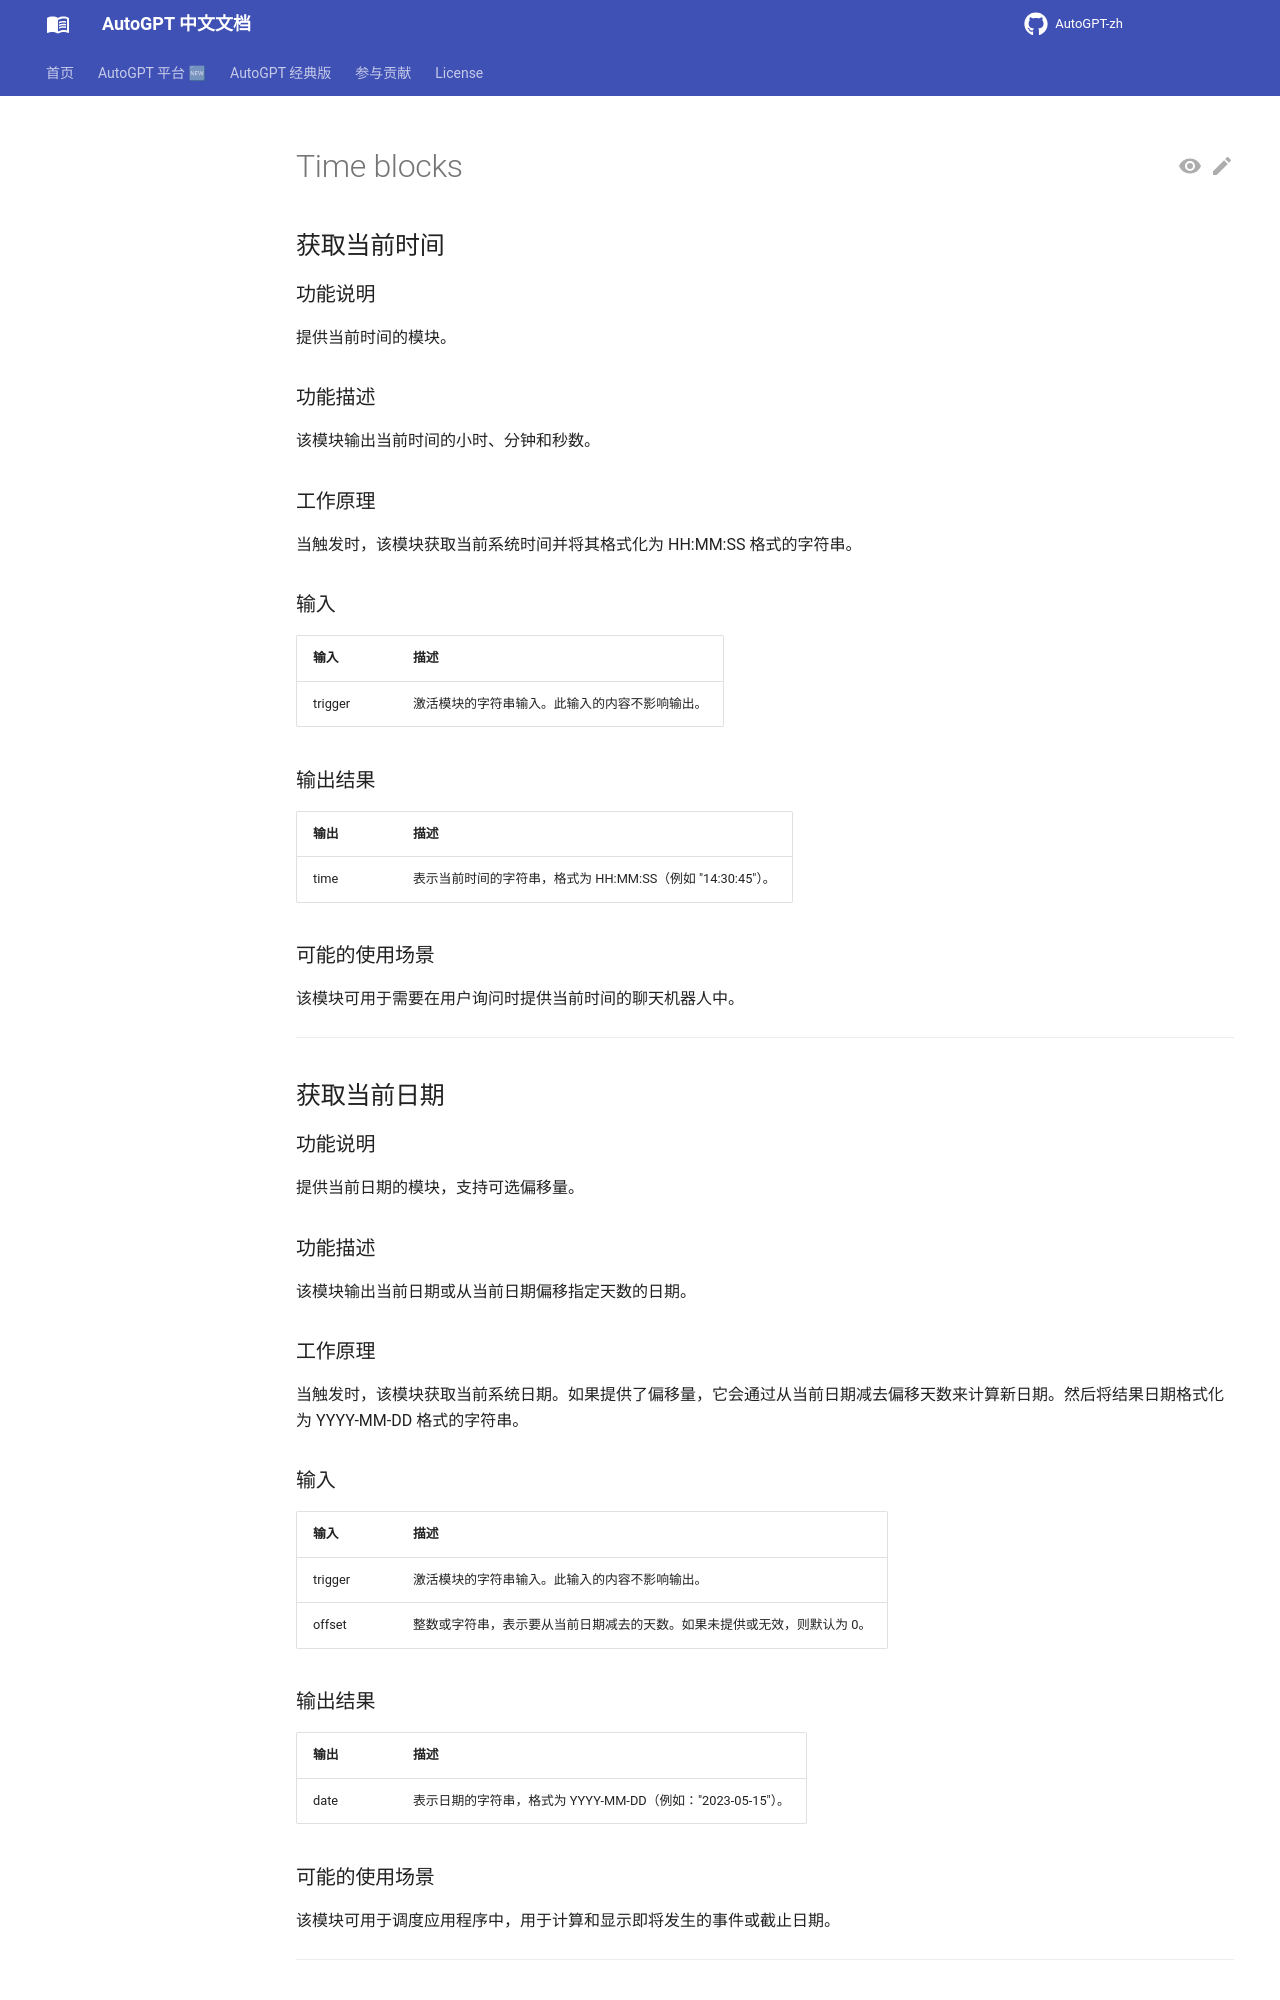

repository: zdocapp/AutoGPT-zh · page: platform/blocks/time_blocks/index.html · generator: mkdocs

## 获取当前时间

### 功能说明

提供当前时间的模块。

### 功能描述

该模块输出当前时间的小时、分钟和秒数。

### 工作原理

当触发时，该模块获取当前系统时间并将其格式化为 HH:MM:SS 格式的字符串。

### 输入

| 输入 | 描述 |
|-------|-------------|
| trigger | 激活模块的字符串输入。此输入的内容不影响输出。 |

### 输出结果

| 输出 | 描述 |
|--------|-------------|
| time | 表示当前时间的字符串，格式为 HH:MM:SS（例如 "14:30:45"）。 |

### 可能的使用场景

该模块可用于需要在用户询问时提供当前时间的聊天机器人中。

---

## 获取当前日期

### 功能说明

提供当前日期的模块，支持可选偏移量。

### 功能描述

该模块输出当前日期或从当前日期偏移指定天数的日期。

### 工作原理

当触发时，该模块获取当前系统日期。如果提供了偏移量，它会通过从当前日期减去偏移天数来计算新日期。然后将结果日期格式化为 YYYY-MM-DD 格式的字符串。

### 输入

| 输入 | 描述 |
|-------|-------------|
| trigger | 激活模块的字符串输入。此输入的内容不影响输出。 |
| offset | 整数或字符串，表示要从当前日期减去的天数。如果未提供或无效，则默认为 0。 |

### 输出结果

| 输出 | 描述 |
|--------|-------------|
| date | 表示日期的字符串，格式为 YYYY-MM-DD（例如："2023-05-15"）。 |

### 可能的使用场景

该模块可用于调度应用程序中，用于计算和显示即将发生的事件或截止日期。

---

## 获取当前日期和时间

### 功能说明

提供当前日期和时间的模块。

### 功能描述

该模块输出合并为单个字符串的当前日期和时间。
